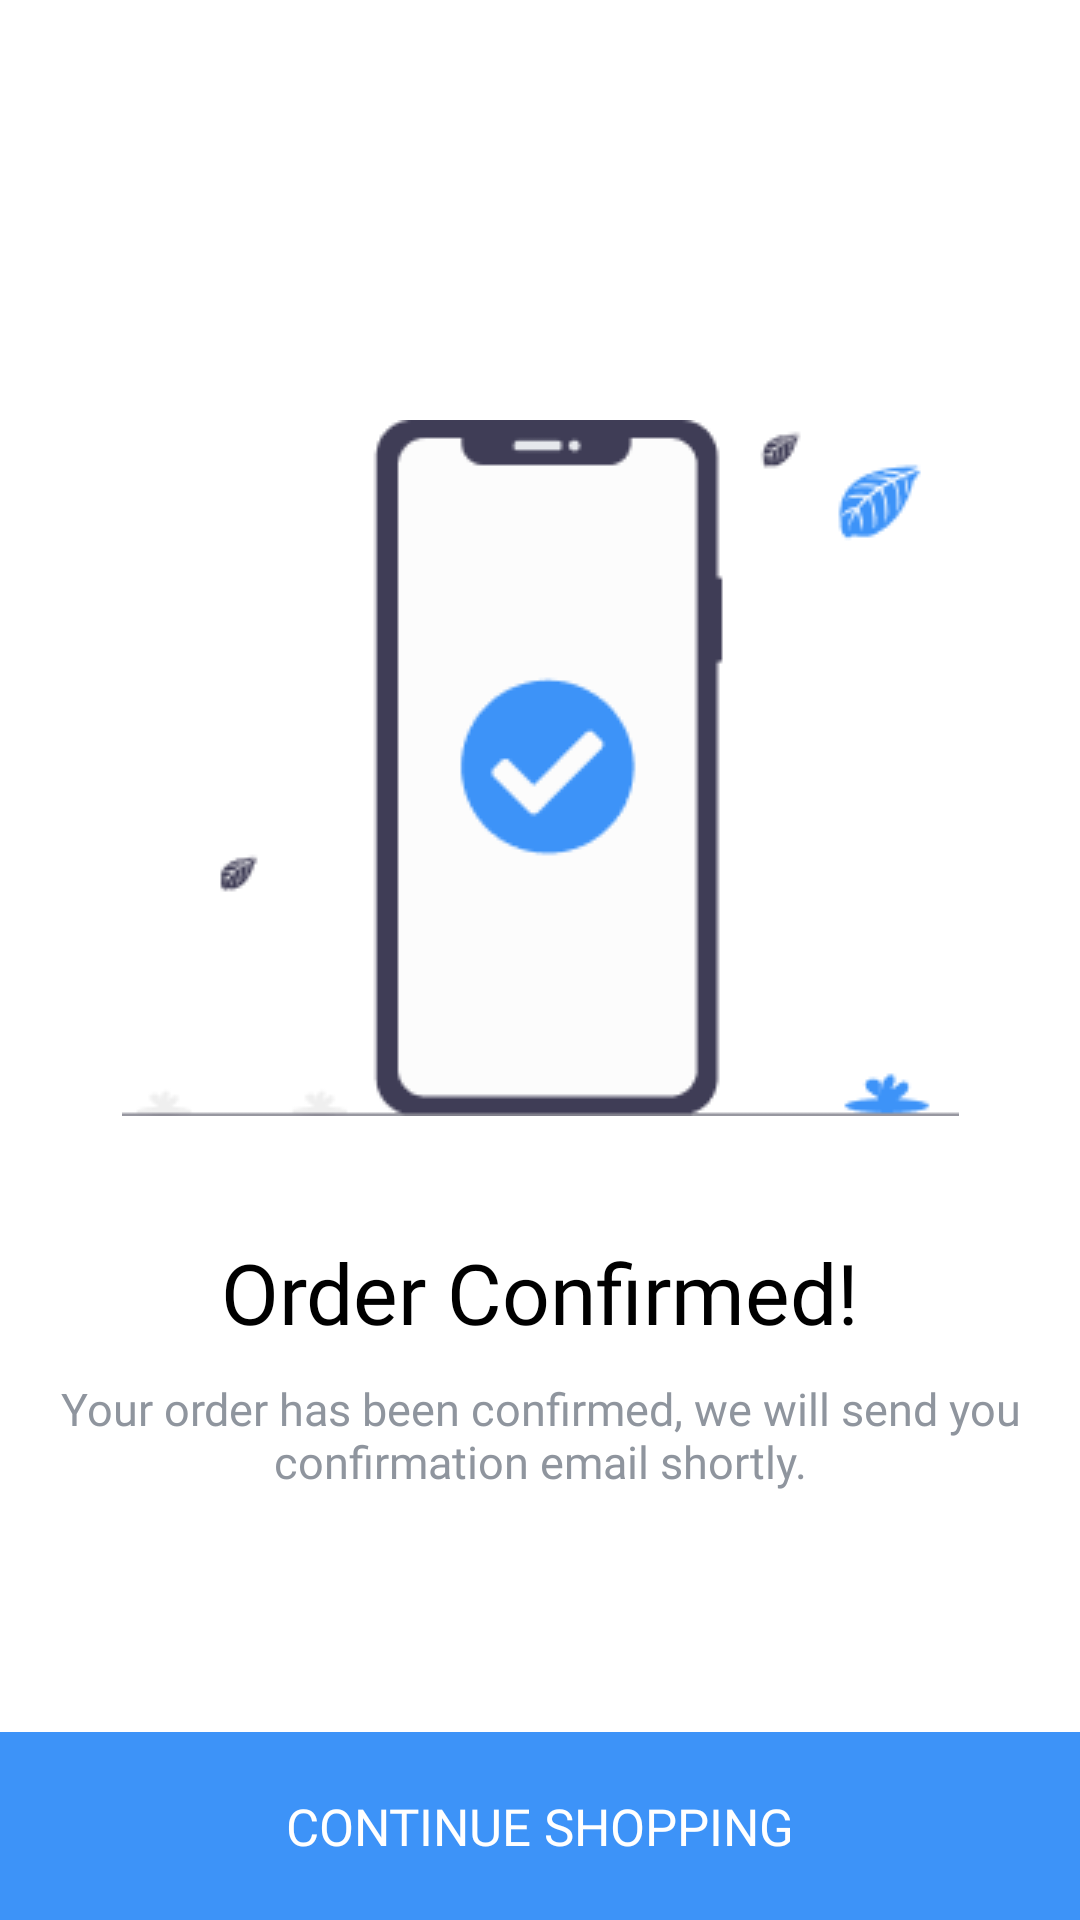

This screen was rendered from an Android layout file. Write that file and the resources it references.
<!-- AndroidManifest.xml: application theme Theme.EcommerceMobileFashionApp -->
<!-- res/layout/activity_order_confirmed.xml -->
<?xml version="1.0" encoding="utf-8"?>
<androidx.constraintlayout.widget.ConstraintLayout xmlns:android="http://schemas.android.com/apk/res/android"
    xmlns:app="http://schemas.android.com/apk/res-auto"
    xmlns:tools="http://schemas.android.com/tools"
    android:layout_width="match_parent"
    android:layout_height="match_parent"
    android:paddingTop="20dp"
    android:background="@color/white"
    tools:context=".orderConfirmed">

    <ImageView
        android:layout_marginEnd="20dp"
        android:id="@+id/back_btn"
        android:layout_width="30dp"
        android:layout_height="30dp"
        android:layout_marginStart="20dp"
        android:src="@drawable/baseline_arrow_back_24"
        app:layout_constraintStart_toStartOf="parent"
        app:layout_constraintTop_toTopOf="parent"></ImageView>

    <ImageView
        android:layout_marginStart="20dp"
        android:layout_marginEnd="20dp"
        android:id="@+id/imageView4"
        android:layout_width="wrap_content"
        android:layout_height="wrap_content"
        android:layout_marginTop="120dp"
        android:src="@drawable/confirm"
        app:layout_constraintEnd_toEndOf="parent"
        app:layout_constraintStart_toStartOf="parent"
        app:layout_constraintTop_toTopOf="parent"></ImageView>

    <TextView
        android:layout_marginStart="20dp"
        android:layout_marginEnd="20dp"
        android:id="@+id/textView29"
        android:layout_width="wrap_content"
        android:layout_height="wrap_content"
        android:layout_marginTop="40dp"
        android:fontFamily="@font/intersemibold"
        android:text="Order Confirmed!"
        android:textColor="@color/black"
        android:textSize="28dp"
        app:layout_constraintEnd_toEndOf="parent"
        app:layout_constraintStart_toStartOf="parent"
        app:layout_constraintTop_toBottomOf="@+id/imageView4"></TextView>

    <TextView

        android:layout_marginStart="20dp"
        android:layout_marginEnd="20dp"
        android:id="@+id/textView30"
        android:layout_width="wrap_content"
        android:layout_height="wrap_content"
        android:layout_marginTop="10dp"
        android:fontFamily="@font/interregular"
        android:text="Your order has been confirmed, we will send you confirmation email shortly."
        android:textAlignment="center"
        android:textColor="#8F959E"
        android:textSize="15dp"
        app:layout_constraintEnd_toEndOf="parent"
        app:layout_constraintStart_toStartOf="parent"
        app:layout_constraintTop_toBottomOf="@+id/textView29"></TextView>

    <Button
        android:layout_marginStart="20dp"
        android:layout_marginEnd="20dp"
        android:id="@+id/button5"
        android:layout_width="match_parent"
        android:layout_height="wrap_content"
        android:layout_marginTop="80dp"
        android:background="@drawable/create_account_btn"
        android:backgroundTint="@color/white"
        android:fontFamily="@font/intermedium"
        android:text="Go to orders"
        android:textColor="#8F959E"
        android:textSize="17dp"
        app:backgroundTint="@color/white"
        app:layout_constraintEnd_toEndOf="parent"
        app:layout_constraintHorizontal_bias="0.0"
        app:layout_constraintStart_toStartOf="parent"
        app:layout_constraintTop_toBottomOf="@+id/textView30"></Button>

    <Button
        android:padding="20dp"
        android:layout_width="match_parent"
        android:layout_height="wrap_content"
        android:layout_marginTop="40dp"
        android:background="@drawable/create_account_btn"
        android:backgroundTint="#3D93F8"
        android:fontFamily="@font/intermedium"
        android:text="Continue Shopping"
        android:textColor="@color/white"
        android:textSize="17dp"
        app:backgroundTint="#3D93F8"
        app:layout_constraintBottom_toBottomOf="parent"
        app:layout_constraintEnd_toEndOf="parent"
        app:layout_constraintHorizontal_bias="0.0"
        app:layout_constraintStart_toStartOf="parent"
        ></Button>

</androidx.constraintlayout.widget.ConstraintLayout>
<!-- resources referenced by this layout -->
<resources>
  <color name="black">#FF000000</color>
  <color name="white">#FFFFFFFF</color>
  <!-- drawable confirm: png bitmap (drawable, 5987 bytes) -->
  <!-- drawable create_account_btn (drawable) -->
  <?xml version="1.0" encoding="utf-8"?>
  <shape xmlns:android="http://schemas.android.com/apk/res/android" android:shape="rectangle">
      <corners android:radius="0dp"></corners>
  </shape>
  <style name="Theme.EcommerceMobileFashionApp" parent="Base.Theme.EcommerceMobileFashionApp" />
  <style name="Base.Theme.EcommerceMobileFashionApp" parent="Theme.Material3.DayNight.NoActionBar">
          
          
          <item name="android:statusBarColor">#3d93f8</item>
      </style>
</resources>
